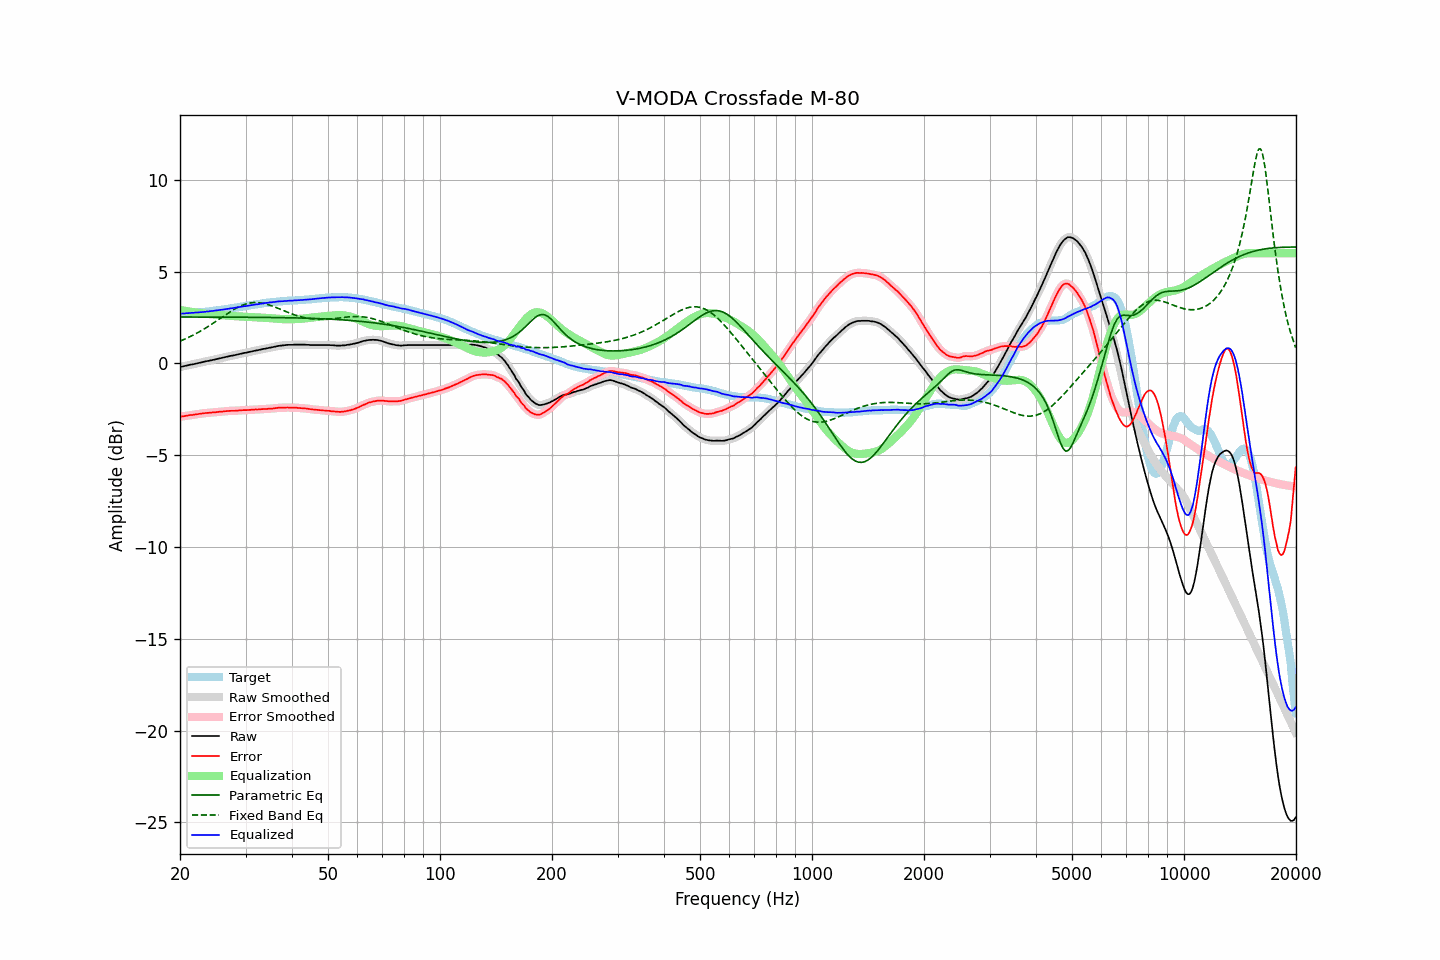

The file beside this chart, header and first rows:
frequency, raw, error, smoothed, error_smoothed, equalization, parametric_eq, fixed_band_eq, equalized_raw, equalized_smoothed, target
20.00, -0.20, -2.91, -0.20, -2.91, 2.91, 2.53, 1.21, 2.71, 2.71, 2.71
20.20, -0.18, -2.89, -0.18, -2.89, 2.89, 2.53, 1.25, 2.71, 2.71, 2.71
20.40, -0.16, -2.88, -0.16, -2.88, 2.88, 2.53, 1.29, 2.72, 2.72, 2.72
20.61, -0.14, -2.87, -0.14, -2.86, 2.86, 2.53, 1.33, 2.72, 2.73, 2.73
20.81, -0.12, -2.85, -0.12, -2.85, 2.85, 2.53, 1.36, 2.73, 2.73, 2.73
21.02, -0.10, -2.84, -0.10, -2.83, 2.84, 2.53, 1.40, 2.74, 2.74, 2.74
21.23, -0.08, -2.82, -0.08, -2.82, 2.82, 2.53, 1.45, 2.75, 2.74, 2.74
21.44, -0.06, -2.81, -0.06, -2.81, 2.81, 2.53, 1.49, 2.75, 2.75, 2.75
21.66, -0.05, -2.81, -0.05, -2.80, 2.80, 2.52, 1.53, 2.75, 2.75, 2.76
21.87, -0.03, -2.79, -0.03, -2.79, 2.79, 2.52, 1.58, 2.76, 2.76, 2.76
22.09, -0.01, -2.78, -0.01, -2.78, 2.77, 2.52, 1.62, 2.76, 2.76, 2.77
22.31, 0.01, -2.76, 0.01, -2.76, 2.76, 2.52, 1.67, 2.77, 2.77, 2.78
22.54, 0.03, -2.74, 0.03, -2.75, 2.75, 2.52, 1.72, 2.78, 2.78, 2.78
22.76, 0.05, -2.73, 0.05, -2.73, 2.74, 2.52, 1.77, 2.79, 2.79, 2.79
22.99, 0.07, -2.72, 0.07, -2.72, 2.72, 2.52, 1.82, 2.80, 2.80, 2.79
23.22, 0.09, -2.71, 0.09, -2.71, 2.71, 2.52, 1.88, 2.81, 2.81, 2.80
23.45, 0.11, -2.70, 0.11, -2.70, 2.70, 2.52, 1.93, 2.82, 2.82, 2.81
23.69, 0.13, -2.69, 0.13, -2.70, 2.70, 2.52, 1.98, 2.83, 2.82, 2.82
23.92, 0.14, -2.69, 0.14, -2.69, 2.69, 2.52, 2.04, 2.83, 2.83, 2.83
24.16, 0.16, -2.68, 0.16, -2.68, 2.68, 2.52, 2.10, 2.84, 2.84, 2.84
24.40, 0.18, -2.67, 0.18, -2.67, 2.67, 2.52, 2.15, 2.85, 2.85, 2.85
24.65, 0.20, -2.67, 0.20, -2.67, 2.66, 2.52, 2.21, 2.87, 2.87, 2.87
24.89, 0.22, -2.66, 0.22, -2.66, 2.66, 2.52, 2.27, 2.88, 2.88, 2.88
25.14, 0.24, -2.65, 0.24, -2.65, 2.65, 2.52, 2.33, 2.89, 2.89, 2.89
25.39, 0.26, -2.64, 0.26, -2.64, 2.64, 2.52, 2.39, 2.90, 2.90, 2.90
25.65, 0.28, -2.63, 0.28, -2.63, 2.63, 2.52, 2.45, 2.91, 2.91, 2.91
25.91, 0.30, -2.63, 0.30, -2.62, 2.62, 2.52, 2.51, 2.92, 2.92, 2.93
26.16, 0.32, -2.62, 0.32, -2.61, 2.61, 2.52, 2.57, 2.94, 2.93, 2.94
26.43, 0.34, -2.61, 0.34, -2.61, 2.61, 2.52, 2.63, 2.95, 2.95, 2.95
26.69, 0.36, -2.59, 0.36, -2.60, 2.60, 2.52, 2.69, 2.96, 2.96, 2.96
26.96, 0.38, -2.59, 0.38, -2.59, 2.59, 2.52, 2.75, 2.97, 2.98, 2.97
27.23, 0.40, -2.58, 0.40, -2.59, 2.59, 2.52, 2.80, 2.99, 2.99, 2.98
27.50, 0.42, -2.58, 0.42, -2.58, 2.58, 2.52, 2.86, 3.00, 3.00, 3.00
27.77, 0.43, -2.58, 0.43, -2.58, 2.58, 2.52, 2.91, 3.01, 3.01, 3.01
28.05, 0.45, -2.58, 0.45, -2.58, 2.57, 2.52, 2.96, 3.03, 3.03, 3.03
28.33, 0.47, -2.57, 0.47, -2.57, 2.57, 2.52, 3.01, 3.04, 3.04, 3.04
28.62, 0.49, -2.57, 0.49, -2.57, 2.56, 2.52, 3.06, 3.06, 3.06, 3.06
28.90, 0.51, -2.56, 0.51, -2.56, 2.56, 2.52, 3.10, 3.07, 3.07, 3.07
29.19, 0.53, -2.56, 0.53, -2.55, 2.56, 2.52, 3.14, 3.09, 3.09, 3.09
29.48, 0.55, -2.55, 0.55, -2.55, 2.55, 2.52, 3.17, 3.10, 3.10, 3.10
29.78, 0.57, -2.54, 0.57, -2.55, 2.55, 2.52, 3.21, 3.12, 3.11, 3.12
30.08, 0.58, -2.54, 0.58, -2.54, 2.54, 2.51, 3.24, 3.12, 3.12, 3.12
30.38, 0.60, -2.54, 0.60, -2.54, 2.54, 2.51, 3.26, 3.14, 3.14, 3.14
30.68, 0.62, -2.53, 0.62, -2.53, 2.53, 2.51, 3.28, 3.15, 3.15, 3.15
30.99, 0.64, -2.53, 0.64, -2.53, 2.53, 2.51, 3.30, 3.17, 3.17, 3.17
31.30, 0.66, -2.52, 0.66, -2.52, 2.52, 2.51, 3.31, 3.18, 3.18, 3.18
31.61, 0.68, -2.52, 0.68, -2.51, 2.52, 2.51, 3.32, 3.20, 3.20, 3.20
31.93, 0.70, -2.50, 0.70, -2.51, 2.51, 2.51, 3.32, 3.21, 3.21, 3.21
32.24, 0.71, -2.51, 0.71, -2.51, 2.51, 2.51, 3.32, 3.22, 3.22, 3.22
32.57, 0.73, -2.50, 0.73, -2.50, 2.50, 2.51, 3.31, 3.23, 3.23, 3.23
32.89, 0.75, -2.50, 0.75, -2.50, 2.50, 2.51, 3.30, 3.25, 3.25, 3.25
33.22, 0.77, -2.49, 0.77, -2.49, 2.49, 2.51, 3.28, 3.26, 3.26, 3.26
33.55, 0.79, -2.49, 0.79, -2.49, 2.49, 2.51, 3.27, 3.28, 3.28, 3.28
33.89, 0.80, -2.48, 0.80, -2.48, 2.48, 2.51, 3.25, 3.28, 3.29, 3.29
34.23, 0.82, -2.48, 0.82, -2.48, 2.48, 2.50, 3.22, 3.30, 3.30, 3.30
34.57, 0.84, -2.47, 0.84, -2.47, 2.47, 2.50, 3.20, 3.31, 3.31, 3.31
34.92, 0.86, -2.46, 0.86, -2.47, 2.46, 2.50, 3.17, 3.33, 3.32, 3.32
35.27, 0.87, -2.47, 0.87, -2.46, 2.46, 2.50, 3.14, 3.33, 3.33, 3.34
35.62, 0.89, -2.45, 0.89, -2.45, 2.45, 2.50, 3.11, 3.34, 3.34, 3.35
35.97, 0.91, -2.44, 0.91, -2.44, 2.44, 2.50, 3.07, 3.35, 3.35, 3.35
... 635 more rows
